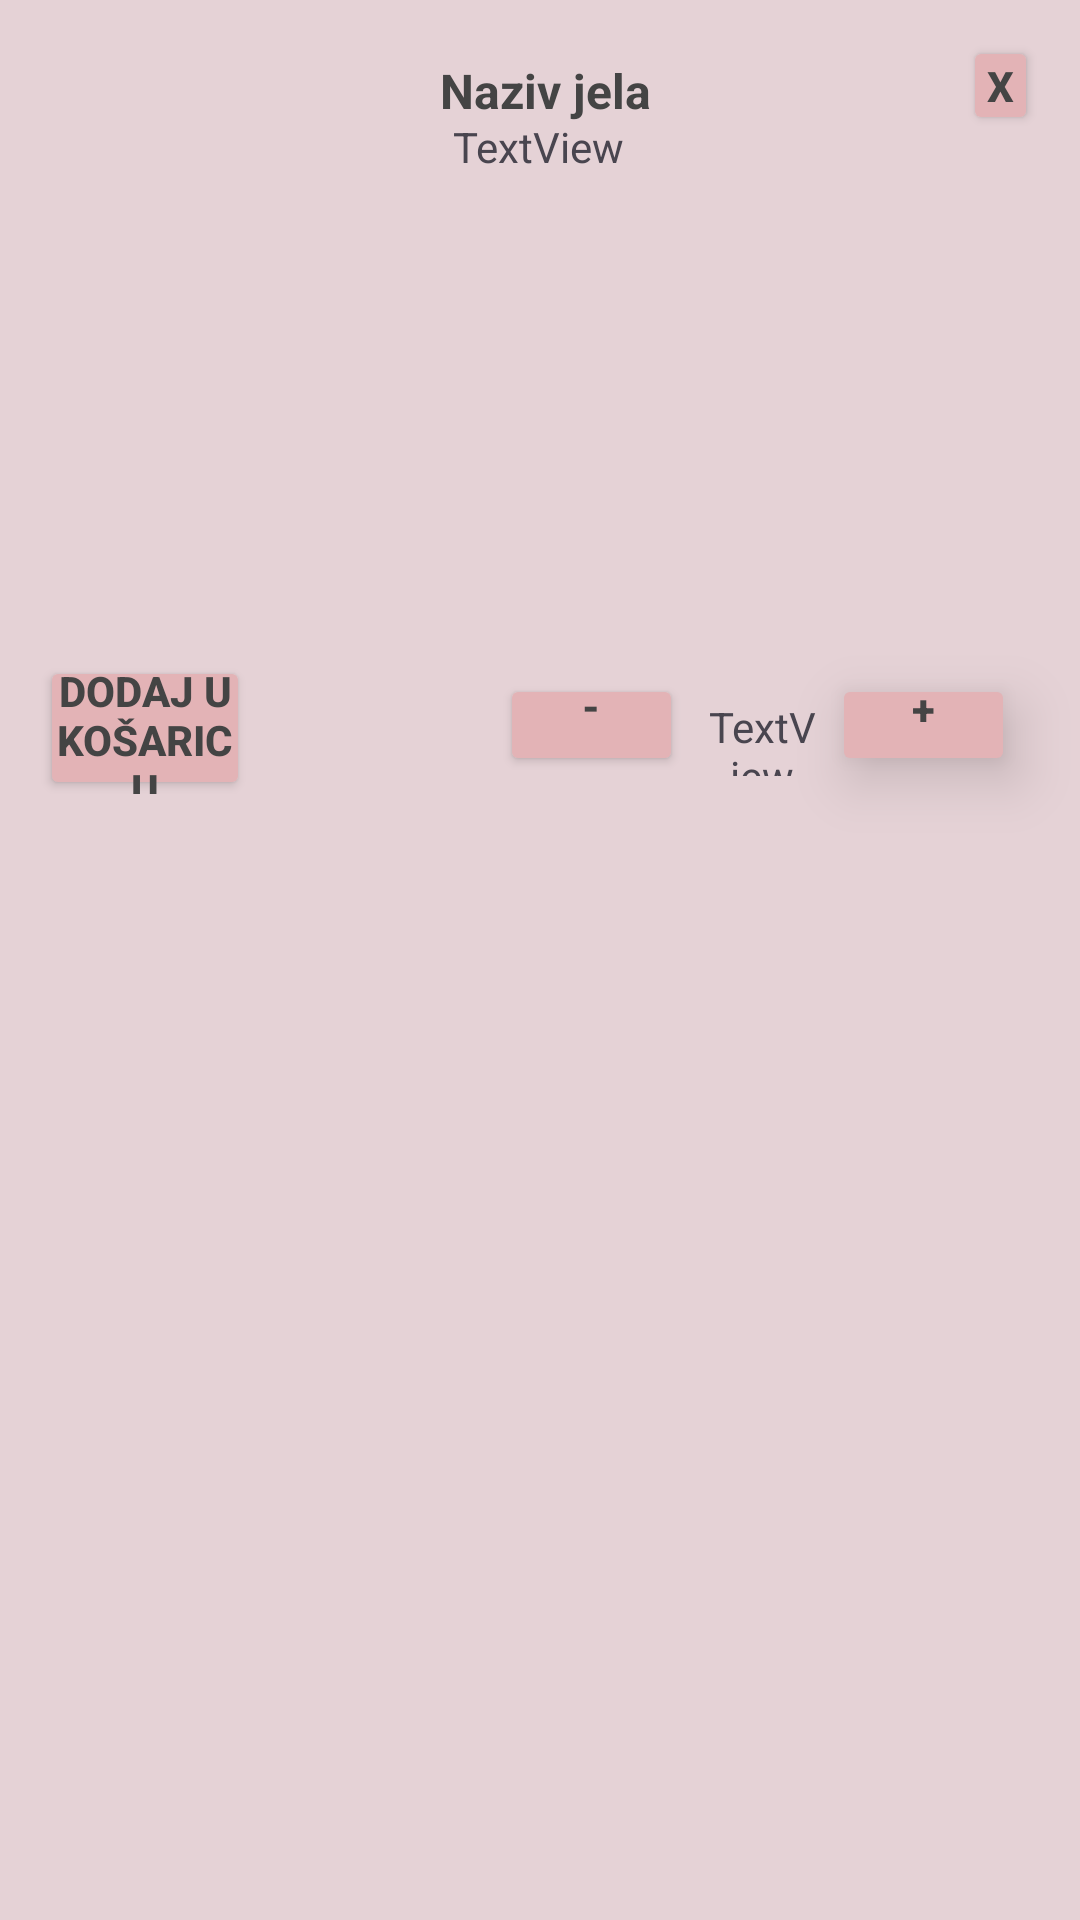

Write the Android layout XML for this screen, with the resource values it uses.
<!-- AndroidManifest.xml: application theme Theme.Filmovi -->
<!-- res/layout/popup_layout.xml -->
<androidx.constraintlayout.widget.ConstraintLayout xmlns:android="http://schemas.android.com/apk/res/android"
    xmlns:app="http://schemas.android.com/apk/res-auto"
    xmlns:tools="http://schemas.android.com/tools"
    android:layout_width="match_parent"
    android:layout_height="match_parent"

    android:background="@drawable/background_shape">


    <TextView
        android:id="@+id/textView_title"
        android:layout_width="370dp"
        android:layout_height="35dp"
        android:gravity="center"
        android:text="Naziv jela"
        android:textColor="@color/boja_text"
        android:textSize="16sp"
        android:textStyle="bold"
        app:layout_constraintBottom_toBottomOf="parent"
        app:layout_constraintEnd_toEndOf="parent"
        app:layout_constraintHorizontal_bias="0.39"
        app:layout_constraintStart_toStartOf="parent"
        app:layout_constraintTop_toTopOf="parent"
        app:layout_constraintVertical_bias="0.021" />

    <Button

        android:id="@+id/xButton"
        android:layout_width="25dp"
        android:layout_height="33dp"
        android:backgroundTint="@color/gradient_end"
        android:gravity="center"
        android:paddingLeft="2dp"
        android:paddingTop="2dp"
        android:paddingRight="2dp"
        android:paddingBottom="2dp"
        android:text="x"
        android:textColor="@color/boja_text"
        android:textStyle="bold"
        app:layout_constraintBottom_toBottomOf="parent"
        app:layout_constraintEnd_toEndOf="parent"
        app:layout_constraintHorizontal_bias="0.958"
        app:layout_constraintStart_toStartOf="parent"
        app:layout_constraintTop_toTopOf="parent"
        app:layout_constraintVertical_bias="0.02" />

    <Button

        android:id="@+id/plusButton"
        android:layout_width="61dp"
        android:layout_height="34dp"
        android:backgroundTint="@color/gradient_end"
        android:gravity="top|center"
        android:paddingLeft="2dp"
        android:paddingTop="2dp"
        android:paddingRight="2dp"
        android:paddingBottom="2dp"
        android:text="+"
        android:textColor="@color/boja_text"
        android:textStyle="bold"
        android:translationZ="10dp"
        android:visibility="visible"
        app:layout_constraintBottom_toBottomOf="parent"
        app:layout_constraintEnd_toEndOf="parent"
        app:layout_constraintHorizontal_bias="0.928"
        app:layout_constraintStart_toStartOf="parent"
        app:layout_constraintTop_toBottomOf="@+id/textView2"
        app:layout_constraintVertical_bias="0.095" />

    <Button
        android:id="@+id/minusButton"
        android:layout_width="61dp"
        android:layout_height="34dp"
        android:backgroundTint="@color/gradient_end"
        android:gravity="top|center"
        android:paddingLeft="2dp"
        android:paddingTop="1dp"
        android:paddingRight="2dp"
        android:paddingBottom="2dp"
        android:text="-"
        android:textColor="@color/boja_text"
        android:textStyle="bold"
        app:layout_constraintBottom_toBottomOf="parent"
        app:layout_constraintEnd_toEndOf="parent"
        app:layout_constraintHorizontal_bias="0.557"
        app:layout_constraintStart_toStartOf="parent"
        app:layout_constraintTop_toBottomOf="@+id/textView2"
        app:layout_constraintVertical_bias="0.095"
        app:srcCompat="@android:drawable/btn_plus" />

    <TextView
        android:id="@+id/brojacTextView"
        android:layout_width="36dp"
        android:layout_height="26dp"
        android:layout_marginTop="8dp"
        android:gravity="top|center"
        android:text="TextView"
        app:layout_constraintBottom_toBottomOf="parent"
        app:layout_constraintEnd_toEndOf="parent"
        app:layout_constraintHorizontal_bias="0.728"
        app:layout_constraintStart_toStartOf="parent"
        app:layout_constraintTop_toBottomOf="@+id/textView2"
        app:layout_constraintVertical_bias="0.095" />

    <Button
        android:id="@+id/okButton"
        android:layout_width="70dp"
        android:layout_height="48dp"
        android:layout_marginTop="34dp"
        android:backgroundTint="@color/gradient_end"
        android:gravity="center"
        android:paddingLeft="2dp"
        android:paddingTop="2dp"
        android:paddingRight="2dp"
        android:paddingBottom="2dp"
        android:text="Dodaj u košaricu"
        android:textColor="@color/boja_text"
        android:textStyle="bold"
        app:layout_constraintBottom_toBottomOf="parent"
        app:layout_constraintEnd_toEndOf="parent"
        app:layout_constraintHorizontal_bias="0.046"
        app:layout_constraintStart_toStartOf="parent"
        app:layout_constraintTop_toBottomOf="@+id/textView2"
        app:layout_constraintVertical_bias="0.0"
        app:srcCompat="@android:drawable/btn_plus" />

    <TextView
        android:id="@+id/textView_content"
        android:layout_width="wrap_content"
        android:layout_height="wrap_content"
        android:text="TextView"
        app:layout_constraintBottom_toTopOf="@+id/textView2"
        app:layout_constraintEnd_toEndOf="parent"
        app:layout_constraintHorizontal_bias="0.498"
        app:layout_constraintStart_toStartOf="parent"
        app:layout_constraintTop_toTopOf="parent"
        app:layout_constraintVertical_bias="0.924" />

    <TextView
        android:id="@+id/textView2"
        android:layout_width="407dp"
        android:layout_height="123dp"
        android:text=""
        app:layout_constraintBottom_toBottomOf="parent"
        app:layout_constraintEnd_toEndOf="parent"
        app:layout_constraintStart_toStartOf="parent"
        app:layout_constraintTop_toTopOf="parent"
        app:layout_constraintVertical_bias="0.119" />

</androidx.constraintlayout.widget.ConstraintLayout>
<!-- resources referenced by this layout -->
<resources>
  <color name="boja_text">#444444</color>
  <color name="gradient_end">#e3b3b6</color>
  <!-- drawable background_shape (drawable) -->
  <shape xmlns:android="http://schemas.android.com/apk/res/android">
      <solid android:color="@color/pozadina_text" />
  
  </shape>
  <style name="Theme.Filmovi" parent="Base.Theme.Filmovi" />
  <color name="pozadina_text">#99d6bbbb</color>
  <style name="Base.Theme.Filmovi" parent="Theme.Material3.DayNight.NoActionBar">
          
          
      </style>
</resources>
